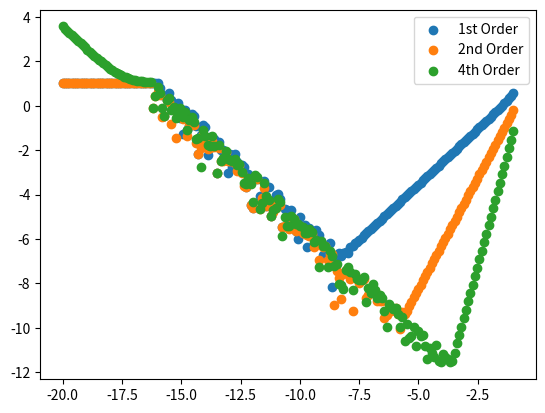
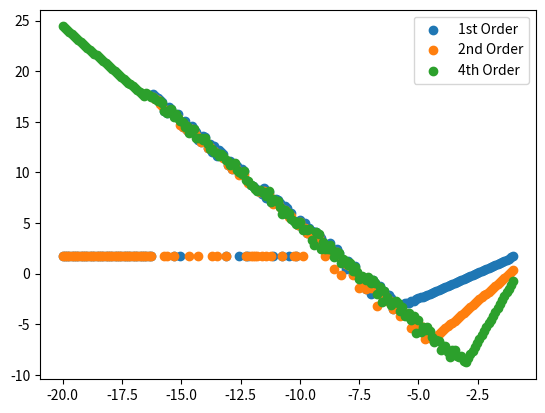
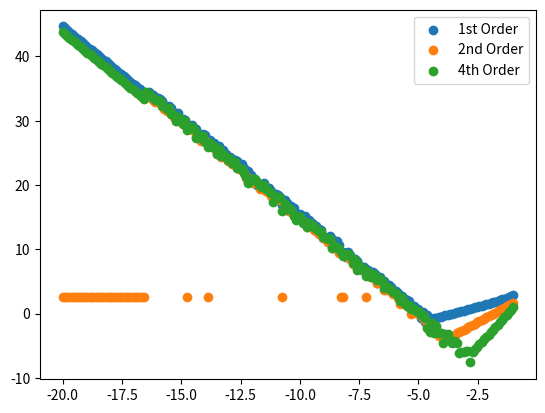

Reproduce these figures in Python, in order.
import numpy as np
from matplotlib import pyplot as plt


def f(x):
    return x * np.exp(x ** 3)


def f1_derivative(x):
    return (3 * x ** 3 + 1) * np.exp(x ** 3)


def f2_derivative(x):
    return (9 * x ** 5 + 12 * x ** 2) * np.exp(x ** 3)


def f3_derivative(x):
    return (27 * x ** 7 + 81 * x ** 4 + 24 * x) * np.exp(x ** 3)


h_log = np.linspace(-1, -20, 200)

ls = 10 ** (h_log)
delta_f1_logs_1 = []
delta_f2_logs_1 = []
delta_f3_logs_1 = []
delta_f1_logs_2 = []
delta_f2_logs_2 = []
delta_f3_logs_2 = []
delta_f1_logs_4 = []
delta_f2_logs_4 = []
delta_f3_logs_4 = []

for h in ls:
    x_0 = 1.0
    y_0 = f(x_0)
    y_1 = f(x_0 + h)
    y_2 = f(x_0 + 2 * h)
    y_11 = f(x_0 - h)
    y_12 = f(x_0 - 2 * h)

    f1_val = (y_1 - y_11) / (2 * h)
    delta_f1 = abs(f1_val - f1_derivative(x_0))
    delta_f1_log = np.log10(delta_f1)
    delta_f1_logs_2.append(delta_f1_log)

    f2_val = (y_1 - 2 * y_0 + y_11) / (h * h)
    delta_f2 = abs(f2_val - f2_derivative(x_0))
    delta_f2_log = np.log10(delta_f2)
    delta_f2_logs_2.append(delta_f2_log)

    f3_val = (y_2 - 2 * y_1 + 2 * y_11 - y_12) / (2 * h ** 3)
    delta_f3 = abs(f3_val - f3_derivative(x_0))
    delta_f3_log = np.log10(delta_f3)
    delta_f3_logs_2.append(delta_f3_log)

    print('h={}时的一阶导函数值:'.format(h) + str(f1_val) + '，误差为：' + str(delta_f1))
    print('h={}时的二阶导函数值:'.format(h) + str(f2_val) + '，误差为：' + str(delta_f2))
    print('h={}时的三阶导函数值:'.format(h) + str(f3_val) + '，误差为：' + str(delta_f3))
    print('**********************************************')

for h in ls:
    x_0 = 1.0
    y_0 = f(x_0)
    y_1 = f(x_0 + h)
    y_2 = f(x_0 + 2 * h)
    y_3 = f(x_0 + 3 * h)
    y_11 = f(x_0 - h)
    y_12 = f(x_0 - 2 * h)

    f1_val = (y_1 - y_0) / h
    delta_f1 = abs(f1_val - f1_derivative(x_0))
    delta_f1_log = np.log10(delta_f1)
    delta_f1_logs_1.append(delta_f1_log)

    f2_val = (y_2 - 2 * y_1 + y_0) / (h ** 2)
    delta_f2 = abs(f2_val - f2_derivative(x_0))
    delta_f2_log = np.log10(delta_f2)
    delta_f2_logs_1.append(delta_f2_log)

    f3_val = (y_3 - 3 * y_2 + 3 * y_1 - y_0) / (h ** 3)
    delta_f3 = abs(f3_val - f3_derivative(x_0))
    delta_f3_log = np.log10(delta_f3)
    delta_f3_logs_1.append(delta_f3_log)

    print('h={}时的一阶导函数值:'.format(h) + str(f1_val) + '，误差为：' + str(delta_f1))
    print('h={}时的二阶导函数值:'.format(h) + str(f2_val) + '，误差为：' + str(delta_f2))
    print('h={}时的三阶导函数值:'.format(h) + str(f3_val) + '，误差为：' + str(delta_f3))
    print('**********************************************')

for h in ls:
    x_0 = 1.0
    y_0 = f(x_0)
    y_1 = f(x_0 + h)
    y_2 = f(x_0 + 2 * h)
    y_3 = f(x_0 + 3 * h)
    y_11 = f(x_0 - h)
    y_12 = f(x_0 - 2 * h)
    y_13 = f(x_0 - 3 * h)

    f1_val = (y_12 - 8 * y_11 + 8 * y_1 - y_2) / (12 * h)
    delta_f1 = abs(f1_val - f1_derivative(x_0))
    delta_f1_log = np.log10(delta_f1)
    delta_f1_logs_4.append(delta_f1_log)

    f2_val = (16 * y_11 - y_12 - 30 * y_0 + 16 * y_1 - y_2) / (12 * h ** 2)
    delta_f2 = abs(f2_val - f2_derivative(x_0))
    delta_f2_log = np.log10(delta_f2)
    delta_f2_logs_4.append(delta_f2_log)

    f3_val = (13 * y_11 - 8 * y_12 + y_13 - 13 * y_1 + 8 * y_2 - y_3) / (8 * h ** 3)
    delta_f3 = abs(f3_val - f3_derivative(x_0))
    delta_f3_log = np.log10(delta_f3)
    delta_f3_logs_4.append(delta_f3_log)

    print('h={}时的一阶导函数值:'.format(h) + str(f1_val) + '，误差为：' + str(delta_f1))
    print('h={}时的二阶导函数值:'.format(h) + str(f2_val) + '，误差为：' + str(delta_f2))
    print('h={}时的三阶导函数值:'.format(h) + str(f3_val) + '，误差为：' + str(delta_f3))
    print('**********************************************')

plt.figure()
plt.scatter(h_log, delta_f1_logs_1, label='1st Order')
plt.scatter(h_log, delta_f1_logs_2, label='2nd Order')
plt.scatter(h_log, delta_f1_logs_4, label='4th Order')
plt.legend()
plt.show()

plt.figure()
plt.scatter(h_log, delta_f2_logs_1, label='1st Order')
plt.scatter(h_log, delta_f2_logs_2, label='2nd Order')
plt.scatter(h_log, delta_f2_logs_4, label='4th Order')
plt.legend()
plt.show()

plt.figure()
plt.scatter(h_log, delta_f3_logs_1, label='1st Order')
plt.scatter(h_log, delta_f3_logs_2, label='2nd Order')
plt.scatter(h_log, delta_f3_logs_4, label='4th Order')
plt.legend()
plt.show()
